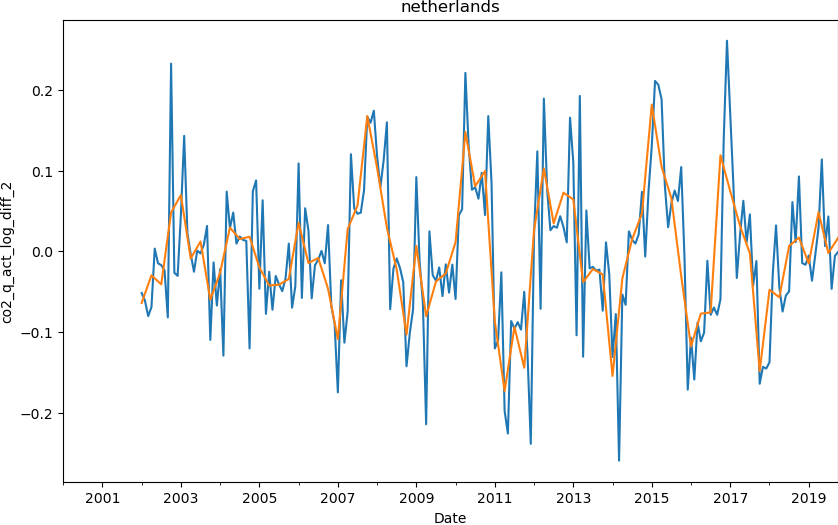

The file beside this chart, header and first rows:
date, co2
2000-01-01, 
2000-04-01, 
2000-07-01, 
2000-10-01, 
2001-01-01, 
2001-04-01, 
2001-07-01, 
2001-10-01, 
2002-01-01, -0.06392
2002-04-01, -0.02962
2002-07-01, -0.04082
2002-10-01, 0.04819
2003-01-01, 0.06973
2003-04-01, -0.008804
2003-07-01, 0.0123
2003-10-01, -0.05998
2004-01-01, -0.02628
2004-04-01, 0.02949
2004-07-01, 0.01525
2004-10-01, 0.01813
2005-01-01, -0.01979
2005-04-01, -0.04231
2005-07-01, -0.0412
2005-10-01, -0.03425
2006-01-01, 0.03549
2006-04-01, -0.01442
2006-07-01, -0.008159
2006-10-01, -0.04624
2007-01-01, -0.1086
2007-04-01, 0.02763
2007-07-01, 0.05661
2007-10-01, 0.1675
2008-01-01, 0.1035
2008-04-01, 0.02929
2008-07-01, -0.02248
2008-10-01, -0.1031
2009-01-01, 0.006786
2009-04-01, -0.08029
2009-07-01, -0.03733
2009-10-01, -0.02728
2010-01-01, 0.01148
2010-04-01, 0.1478
2010-07-01, 0.08068
2010-10-01, 0.0995
2011-01-01, -0.08682
2011-04-01, -0.1729
2011-07-01, -0.09345
2011-10-01, -0.1441
2012-01-01, 0.02659
2012-04-01, 0.1026
2012-07-01, 0.0347
2012-10-01, 0.07275
2013-01-01, 0.06431
2013-04-01, -0.03811
2013-07-01, -0.02186
2013-10-01, -0.02859
2014-01-01, -0.1543
2014-04-01, -0.03337
2014-07-01, 0.01507
2014-10-01, 0.04694
... 20 more rows
